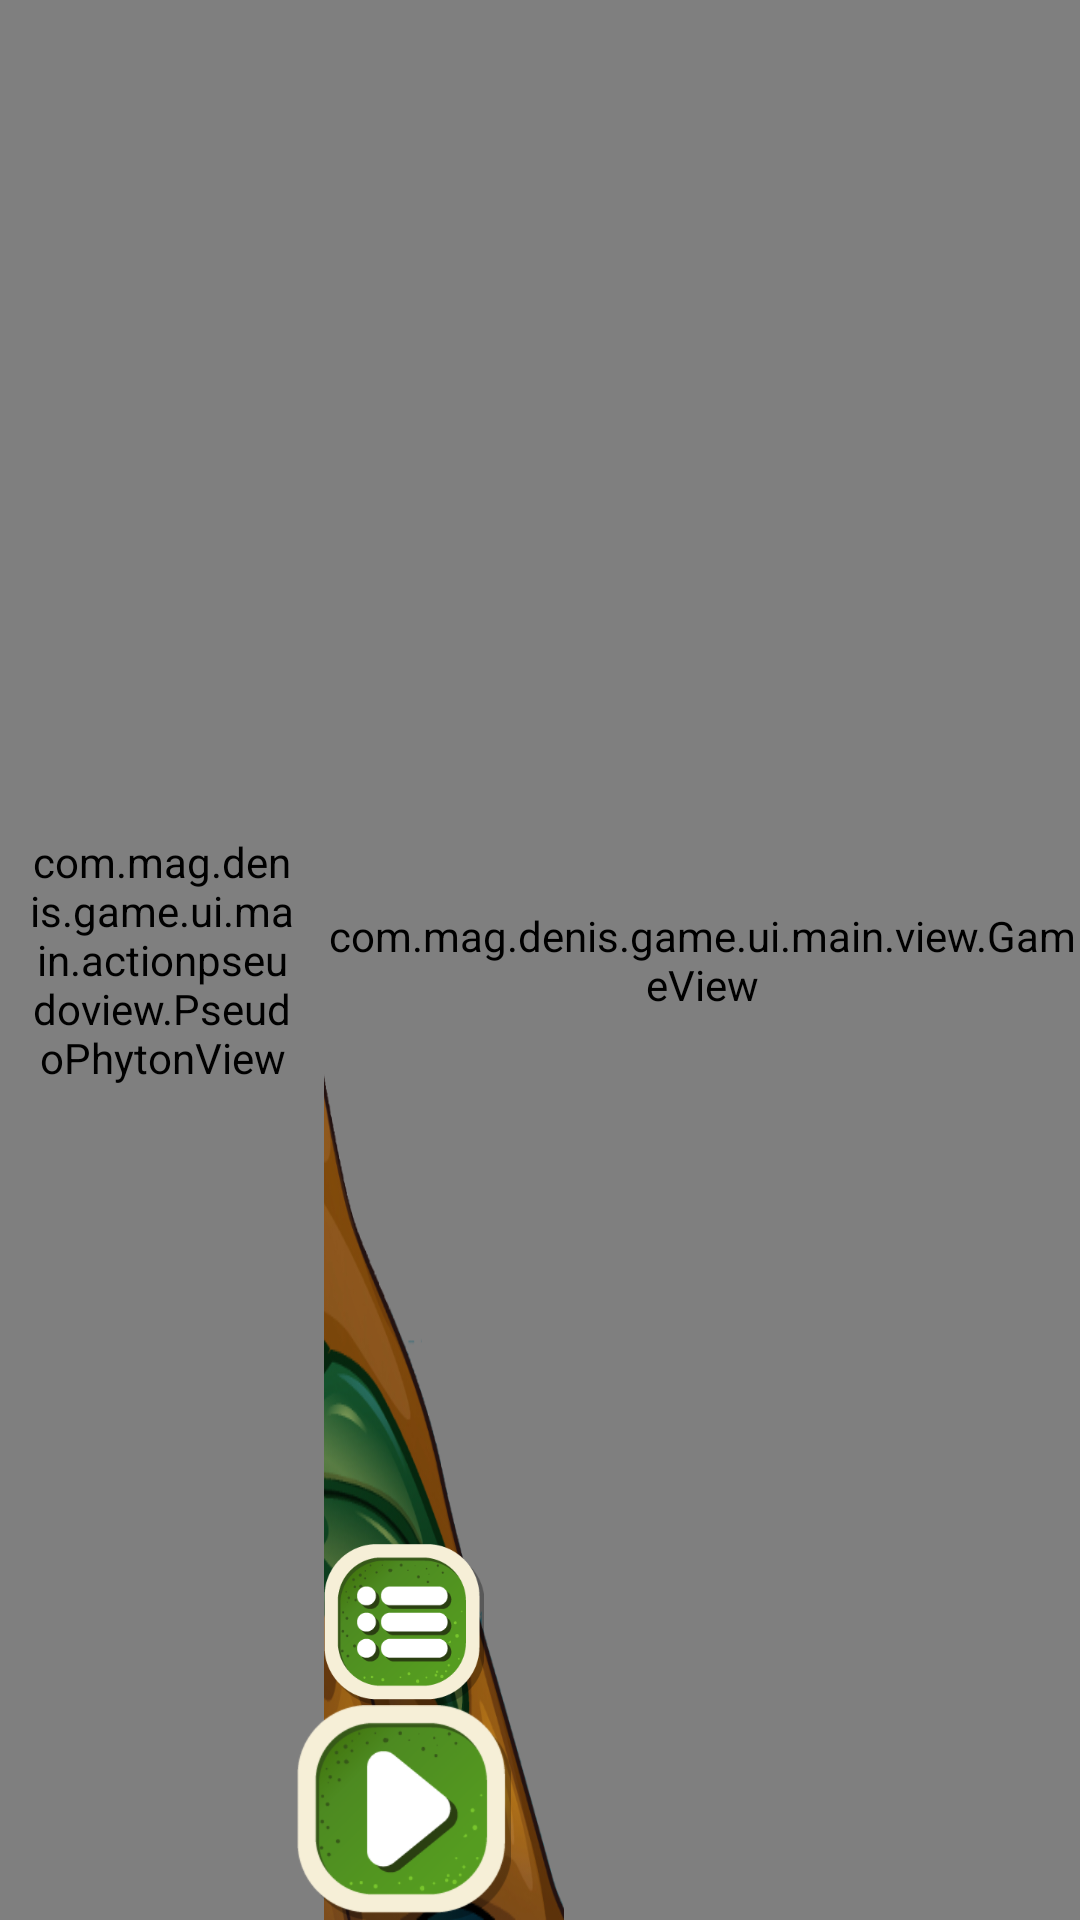

The Android layout XML behind this screen, and the referenced resources:
<!-- AndroidManifest.xml: activity theme AppTheme -->
<!-- res/layout/activity_main.xml -->
<?xml version="1.0" encoding="utf-8"?>
<android.support.constraint.ConstraintLayout
    xmlns:android="http://schemas.android.com/apk/res/android"
    xmlns:app="http://schemas.android.com/apk/res-auto"
    android:layout_width="match_parent"
    android:layout_height="match_parent"
    android:background="@color/backgroundBlueLight">


    <com.mag.denis.game.ui.main.view.GameView
        android:id="@+id/gameView"
        android:layout_width="0dp"
        android:layout_height="0dp"
        app:layout_constraintBottom_toBottomOf="parent"
        app:layout_constraintEnd_toEndOf="parent"
        app:layout_constraintHorizontal_weight="0.7"
        app:layout_constraintStart_toEndOf="@+id/actionView"
        app:layout_constraintTop_toTopOf="parent" />

    <ImageView
        android:layout_width="wrap_content"
        android:layout_height="0dp"
        android:scaleType="fitXY"
        android:src="@drawable/bg_tree_transparent"
        app:layout_constraintBottom_toBottomOf="parent"
        app:layout_constraintEnd_toEndOf="@id/spaceActions"
        app:layout_constraintTop_toTopOf="parent" />

    
        
        
        
        
        
        
        
        
        
        
        

    
        
        
        
        
        
        
        
        
        
        

    
        
        
        
        
        
        
        
        
        
        

    
        
        
        
        
        
        
        
        
        
        

    <com.mag.denis.game.ui.main.actionpseudoview.PseudoPhytonView
        android:id="@+id/actionView"
        android:layout_width="0dp"
        android:layout_height="0dp"
        android:background="@color/actionViewBackground"
        android:padding="10dp"
        app:layout_constraintBottom_toBottomOf="parent"
        app:layout_constraintEnd_toStartOf="@+id/gameView"
        app:layout_constraintHorizontal_weight="0.3"
        app:layout_constraintStart_toStartOf="parent"
        app:layout_constraintTop_toTopOf="parent" />

    <Space
        android:id="@+id/spaceActions"
        android:layout_width="80dp"
        android:layout_height="0dp"
        app:layout_constraintBottom_toBottomOf="parent"
        app:layout_constraintStart_toEndOf="@id/actionView"
        app:layout_constraintTop_toTopOf="parent" />

    <ImageButton
        android:id="@+id/btnMenu"
        android:layout_width="wrap_content"
        android:layout_height="wrap_content"
        android:background="?attr/selectableItemBackgroundBorderless"
        android:src="@drawable/menu"
        app:layout_constraintBottom_toTopOf="@id/btStart"
        app:layout_constraintStart_toEndOf="@id/actionView" />

    <ImageButton
        android:id="@+id/btStart"
        android:layout_width="wrap_content"
        android:layout_height="wrap_content"
        android:background="?attr/selectableItemBackgroundBorderless"
        android:src="@drawable/ic_play_big"
        app:layout_constraintBottom_toBottomOf="parent"
        app:layout_constraintEnd_toEndOf="@id/btnMenu"
        app:layout_constraintStart_toStartOf="@id/btnMenu"
        />


</android.support.constraint.ConstraintLayout>
<!-- resources referenced by this layout -->
<resources>
  <color name="actionViewBackground">#6b000000</color>
  <color name="backgroundBlueLight">#298aba</color>
  <!-- drawable bg_tree_transparent: png bitmap (drawable-hdpi, 284904 bytes) -->
  <!-- drawable ic_play_big: png bitmap (drawable-mdpi, 4116 bytes) -->
  <!-- drawable menu: png bitmap (drawable-hdpi, 5703 bytes) -->
  <style name="AppTheme" parent="Theme.AppCompat.Light.NoActionBar">
          <item name="colorPrimary">@color/colorPrimary</item>
          <item name="colorPrimaryDark">@color/colorPrimaryDark</item>
          <item name="colorAccent">@color/colorAccent</item>
          <item name="dialogTheme">@style/AppTheme.DialogStyle</item>
          <item name="android:windowNoTitle">true</item>
          <item name="android:windowFullscreen">true</item>
      </style>
  <color name="colorPrimary">#000000</color>
  <color name="colorPrimaryDark">#000000</color>
  <color name="colorAccent">#afa100</color>
  <style name="AppTheme.DialogStyle" parent="Theme.AppCompat.Light.Dialog">
          <item name="android:windowBackground">@color/transparent</item>
          <item name="android:background">@color/transparent</item>
          <item name="windowNoTitle">true</item>
          <item name="android:textColor">@color/white</item>
      </style>
  <color name="transparent">@android:color/transparent</color>
  <!-- not gathered from this repository: default colours our renderer supplied (Android Studio template values) -->
  <color name="white">#FFFFFFFF</color>
</resources>
